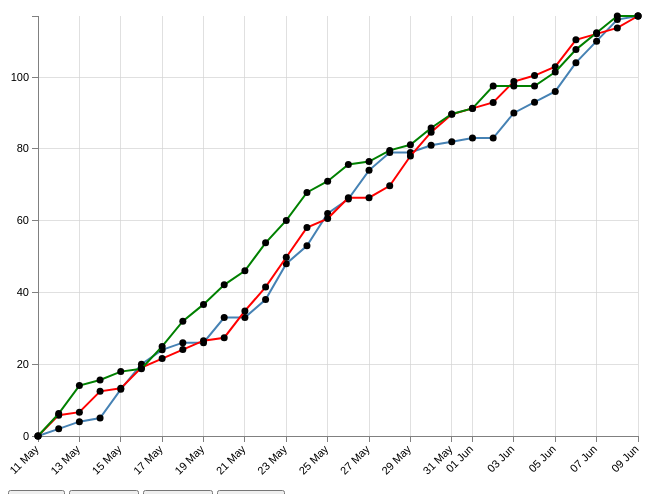
D3 v3 page, settled after 360 driven frames (6 s of simulated time); the page loaded 1 data file(s).


    var margin = {
            top: 30,
            right: 20,
            bottom: 50,
            left: 30
        },
        w = 650 - margin.left - margin.right,
        h = 500 - margin.top - margin.bottom;

    var data;

    // Parse the date / time
    var parseDate = d3.time.format("%Y-%m-%d").parse;

    var x = d3.time.scale().range([0, w]);

    // facebook
    var y = d3.scale.linear()
        .range([h, 0]);
    // playstore
    var y1 = d3.scale.linear().range([h, 0]);
    // appstore
    var y2 = d3.scale.linear().range([h, 0]);

    // Define the axes
    var xAxis = d3.svg.axis().scale(x)
        .orient("bottom").ticks(10).tickFormat(d3.time.format("%d %b"));

    var yAxis = d3.svg.axis().scale(y)
        .orient("left").ticks(5);

    // Define the line for FaceBook
    var valuelineFB = d3.svg.line()
        .interpolate("linear")
        .x(function(d) {
            return x(d.datetime);
        })
        .y(function(d) {
            return y(d.fb);
        });

    // Define the line for PlayStore
    var valuelinePL = d3.svg.line()
        .x(function(d) {
            return x(d.datetime);
        })
        .y(function(d) {
            return y1(d.play);
        });

    // Define the line for PlayStore
    var valuelineAP = d3.svg.line()
        .x(function(d) {
            return x(d.datetime);
        })
        .y(function(d) {
            return y2(d.appstore);
        });

    // Create SVG element
    var svg = d3.select(".chart")
        .attr("width", w + margin.left + margin.right)
        .attr("height", h + margin.top + margin.bottom)
        .append("g")
        .attr("transform", "translate(" + margin.left + "," + margin.top + ")");

    function make_x_axis() {
        return d3.svg.axis()
            .scale(x)
            .orient("bottom")
            .ticks(10)
    }

    function make_y_axis() {
        return d3.svg.axis()
            .scale(y)
            .orient("left")
            .ticks(5)
    }

    d3.json("data.json", function(error, data) {

        if (error) return console.warn(error);

        data.forEach(function(d) {
            d.datetime = parseDate(d.datetime);
            d.fb = +d.fb;
            d.play = +d.play;
            d.appstore = +d.appstore;
        });

        x.domain(d3.extent(data, function(d) {
            return d.datetime;
        }));
        y.domain([0, d3.max(data, function(d) {
            return d.fb;
        })]);
        y1.domain([0, d3.max(data, function(d) {
            return d.play;
        })]);
        y2.domain([0, d3.max(data, function(d) {
            return d.appstore;
        })]);

        // Draw horizontal lines
        svg.append("g")
            .attr("class", "grid")
            .attr("transform", "translate(0," + h + ")")
            .call(make_x_axis()
                .tickSize(-h, 0, 0)
                .tickFormat("")
            )

        // Draw vertical lines
        svg.append("g")
            .attr("class", "grid")
            .call(make_y_axis()
                .tickSize(-w, 0, 0)
                .tickFormat("")
            )

        // Add the X Axis
        svg.append("g")
            .attr("class", "x axis")
            .attr("transform", "translate(0," + h + ")")
            .call(xAxis)
            .selectAll("text")
            .style("text-anchor", "end")
            .attr("dx", "-.8em")
            .attr("dy", ".15em")
            .attr("transform", "rotate(-45)");
        // Add the Y Axis
        svg.append("g")
            .attr("class", "y axis")
            .call(yAxis);

        // Add the valueline path for FaceBook.
        svg.append("path")
            .attr("class", "line")
            .attr("id", "facebook")
            .attr("d", valuelineFB(data));

        svg.selectAll("dot")
            .data(data)
            .enter().append("circle")
            .attr("class", "facebook-dot")
            .attr("r", 3.5)
            .attr("cx", function(d) {
                return x(d.datetime);
            })
            .attr("cy", function(d) {
                return y(d.fb);
            })
            .on("mouseenter", function(d) {
                //Get this bar's x/y values, then augment for the tooltip
                var xPosition = parseFloat(d3.select(this).attr("x")) + x / 2;
                var yPosition = parseFloat(d3.select(this).attr("y")) / 2 + h / 2;

                //Update the tooltip position and value
                d3.select("#tooltip")
                    .style("left", xPosition + "px")
                    .style("top", yPosition + "px")
                    .select("#value")
                    .text(d.fb);
                d3.select("#tooltip")
                	.select("#date")
                	.text(d.datetime);

                //Show the tooltip
                d3.select("#tooltip")
                    .classed("hidden", false);

            })
            .on("mouseout", function() {
                d3.select("#tooltip")
                    .classed("hidden", true);
            });

        // Add the valueline2 path for PlayStore
        svg.append("path")
            .style("stroke", "red")
            .attr("class", "line")
            .attr("id", "playstore")
            .attr("d", valuelinePL(data));

        svg.selectAll("dot")
            .data(data)
            .enter().append("circle")
            .attr("class", "playstore-dot")
            .attr("r", 3.5)
            .attr("cx", function(d) {
                return x(d.datetime);
            })
            .attr("cy", function(d) {
                return y1(d.play);
            });

        // Add the valueline2 path for AppStore
        svg.append("path")
            .style("stroke", "green")
            .attr("class", "line")
            .attr("id", "appstore")
            .attr("d", valuelineAP(data));

        svg.selectAll("dot")
            .data(data)
            .enter().append("circle")
            .attr("class", "appstore-dot")
            .attr("r", 3.5)
            .attr("cx", function(d) {
                return x(d.datetime);
            })
            .attr("cy", function(d) {
                return y2(d.appstore);
            });
    });

    function updateData() {
        // Get the data again
        d3.json("data.json", function(error, data) {
            data.forEach(function(d) {
                d.datetime = parseDate(d.datetime);
                d.fb = +d.fb;
                d.play = +d.play;
                d.appstore = +d.appstore;
            });

            // Scale the range of the data again 
            x.domain(d3.extent(data, function(d) {
                return d.datetime;
            }));
            y.domain([0, d3.max(data, function(d) {
                return d.fb;
            })]);
            y1.domain([0, d3.max(data, function(d) {
                return d.play;
            })]);
            y2.domain([0, d3.max(data, function(d) {
                return d.appstore;
            })]);

            // Select the section we want to apply our changes to
            var svg = d3.select(".chart").transition();

            // Make the changes
            // change the line facebook
            svg.select("#facebook")
                .duration(750)
                .style("opacity", 1)
                .attr("d", valuelineFB(data));
            // change the line playstore
            svg.select("#playstore")
                .duration(750)
                .style("opacity", 1)
                .style("stroke", "red")
                .attr("d", valuelinePL(data));
            // change the line appstore
            svg.select("#appstore")
                .duration(750)
                .style("opacity", 1)
                .style("stroke", "green")
                .attr("d", valuelineAP(data));

            svg.selectAll(".facebook-dot")
            	.duration(750)
            	.style("opacity", 1);
            svg.selectAll(".playstore-dot")
            	.duration(750)
            	.style("opacity", 1);
            svg.selectAll(".appstore-dot")
            	.duration(750)
            	.style("opacity", 1);

            

            svg.select(".x.axis") // change the x axis
                .duration(750)
                .call(xAxis);
            svg.select(".y.axis") // change the y axis
                .duration(750)
                .call(yAxis);

        });
    }

    function showFacebookData() {
        // Get the data again
        d3.json("data.json", function(error, data) {
            data.forEach(function(d) {
                d.datetime = parseDate(d.datetime);
                d.fb = +d.fb;
            });

            // Scale the range of the data again 
            x.domain(d3.extent(data, function(d) {
                return d.datetime;
            }));
            y.domain([0, d3.max(data, function(d) {
                return d.fb;
            })]);

            // Select the section we want to apply our changes to
            var svg = d3.select(".chart").transition();

            // Make the changes
            // change the line facebook
            svg.select("#facebook")
                .duration(750)
                .style("opacity", 1)
                .attr("d", valuelineFB(data));
            svg.selectAll(".facebook-dot")
            	.duration(750)
            	.style("opacity", 1);

            svg.select("#playstore")
                .duration(750)
                .style("opacity", 0);
            svg.select("#appstore")
                .duration(750)
                .style("opacity", 0);

            svg.selectAll(".playstore-dot")
            	.duration(750)
            	.style("opacity", 0);
            svg.selectAll(".appstore-dot")
            	.duration(750)
            	.style("opacity", 0);

            svg.select(".x.axis") // change the x axis
                .duration(750)
                .call(xAxis);
            svg.select(".y.axis") // change the y axis
                .duration(750)
                .call(yAxis);

        });
    }

    function showPlaystoreData() {
        // Get the data again
        d3.json("data.json", function(error, data) {
            data.forEach(function(d) {
                d.datetime = parseDate(d.datetime);
                d.play = +d.play;
            });

            // Scale the range of the data again 
            x.domain(d3.extent(data, function(d) {
                return d.datetime;
            }));
            y.domain([0, d3.max(data, function(d) {
                return d.play;
            })]);

            // Select the section we want to apply our changes to
            var svg = d3.select(".chart").transition();

            // Make the changes
            // change the line facebook
            svg.select("#playstore")
                .duration(750)
                .style("opacity", 1)
                .attr("d", valuelinePL(data));
            svg.selectAll(".playstore-dot")
            	.duration(750)
            	.style("opacity", 1);

            svg.select("#facebook")
                .duration(750)
                .style("opacity", 0);
            svg.select("#appstore")
                .duration(750)
                .style("opacity", 0);

            svg.selectAll(".facebook-dot")
            	.duration(750)
            	.style("opacity", 0);
            svg.selectAll(".appstore-dot")
            	.duration(750)
            	.style("opacity", 0);
            svg.select(".x.axis") // change the x axis
                .duration(750)
                .call(xAxis);
            svg.select(".y.axis") // change the y axis
                .duration(750)
                .call(yAxis);

        });
    }

    function showAppstoreData() {
        // Get the data again
        d3.json("data.json", function(error, data) {
            data.forEach(function(d) {
                d.datetime = parseDate(d.datetime);
                d.appstore = +d.appstore;
            });

            // Scale the range of the data again 
            x.domain(d3.extent(data, function(d) {
                return d.datetime;
            }));
            y.domain([0, d3.max(data, function(d) {
                return d.appstore;
            })]);

            // Select the section we want to apply our changes to
            var svg = d3.select(".chart").transition();

            // Make the changes
            // change the line facebook
            svg.select("#appstore")
                .duration(750)
                .style("opacity", 1)
                .attr("d", valuelineAP(data));
            svg.selectAll(".appstore-dot")
            	.duration(750)
            	.style("opacity", 1);

            svg.select("#facebook")
                .duration(750)
                .style("opacity", 0);
            svg.select("#playstore")
                .duration(750)
                .style("opacity", 0);

            svg.selectAll(".facebook-dot")
            	.duration(750)
            	.style("opacity", 0);
            svg.selectAll(".playstore-dot")
            	.duration(750)
            	.style("opacity", 0);
            svg.select(".x.axis") // change the x axis
                .duration(750)
                .call(xAxis);
            svg.select(".y.axis") // change the y axis
                .duration(750)
                .call(yAxis);

        });
    }

    d3.select("#update").on("click", updateData);
    d3.select("#show-facebook").on("click", showFacebookData);
    d3.select("#show-playstore").on("click", showPlaystoreData);
    d3.select("#show-appstore").on("click", showAppstoreData);
    

### data: data.json
[
 {
  "datetime": "2016-05-11",
  "fb": 0,
  "play": 0,
  "appstore": 0
 },
 {
  "datetime": "2016-05-12",
  "fb": 2,
  "play": 7,
  "appstore": 8
 },
 {
  "datetime": "2016-05-13",
  "fb": 4,
  "play": 8,
  "appstore": 18
 },
 {
  "datetime": "2016-05-14",
  "fb": 5,
  "play": 15,
  "appstore": 20
 },
 {
  "datetime": "2016-05-15",
  "fb": 13,
  "play": 16,
  "appstore": 23
 },
 {
  "datetime": "2016-05-16",
  "fb": 20,
  "play": 23,
  "appstore": 24
 },
 {
  "datetime": "2016-05-17",
  "fb": 24,
  "play": 26,
  "appstore": 32
 },
 {
  "datetime": "2016-05-18",
  "fb": 26,
  "play": 29,
  "appstore": 41
 },
 "... 22 more items"
]